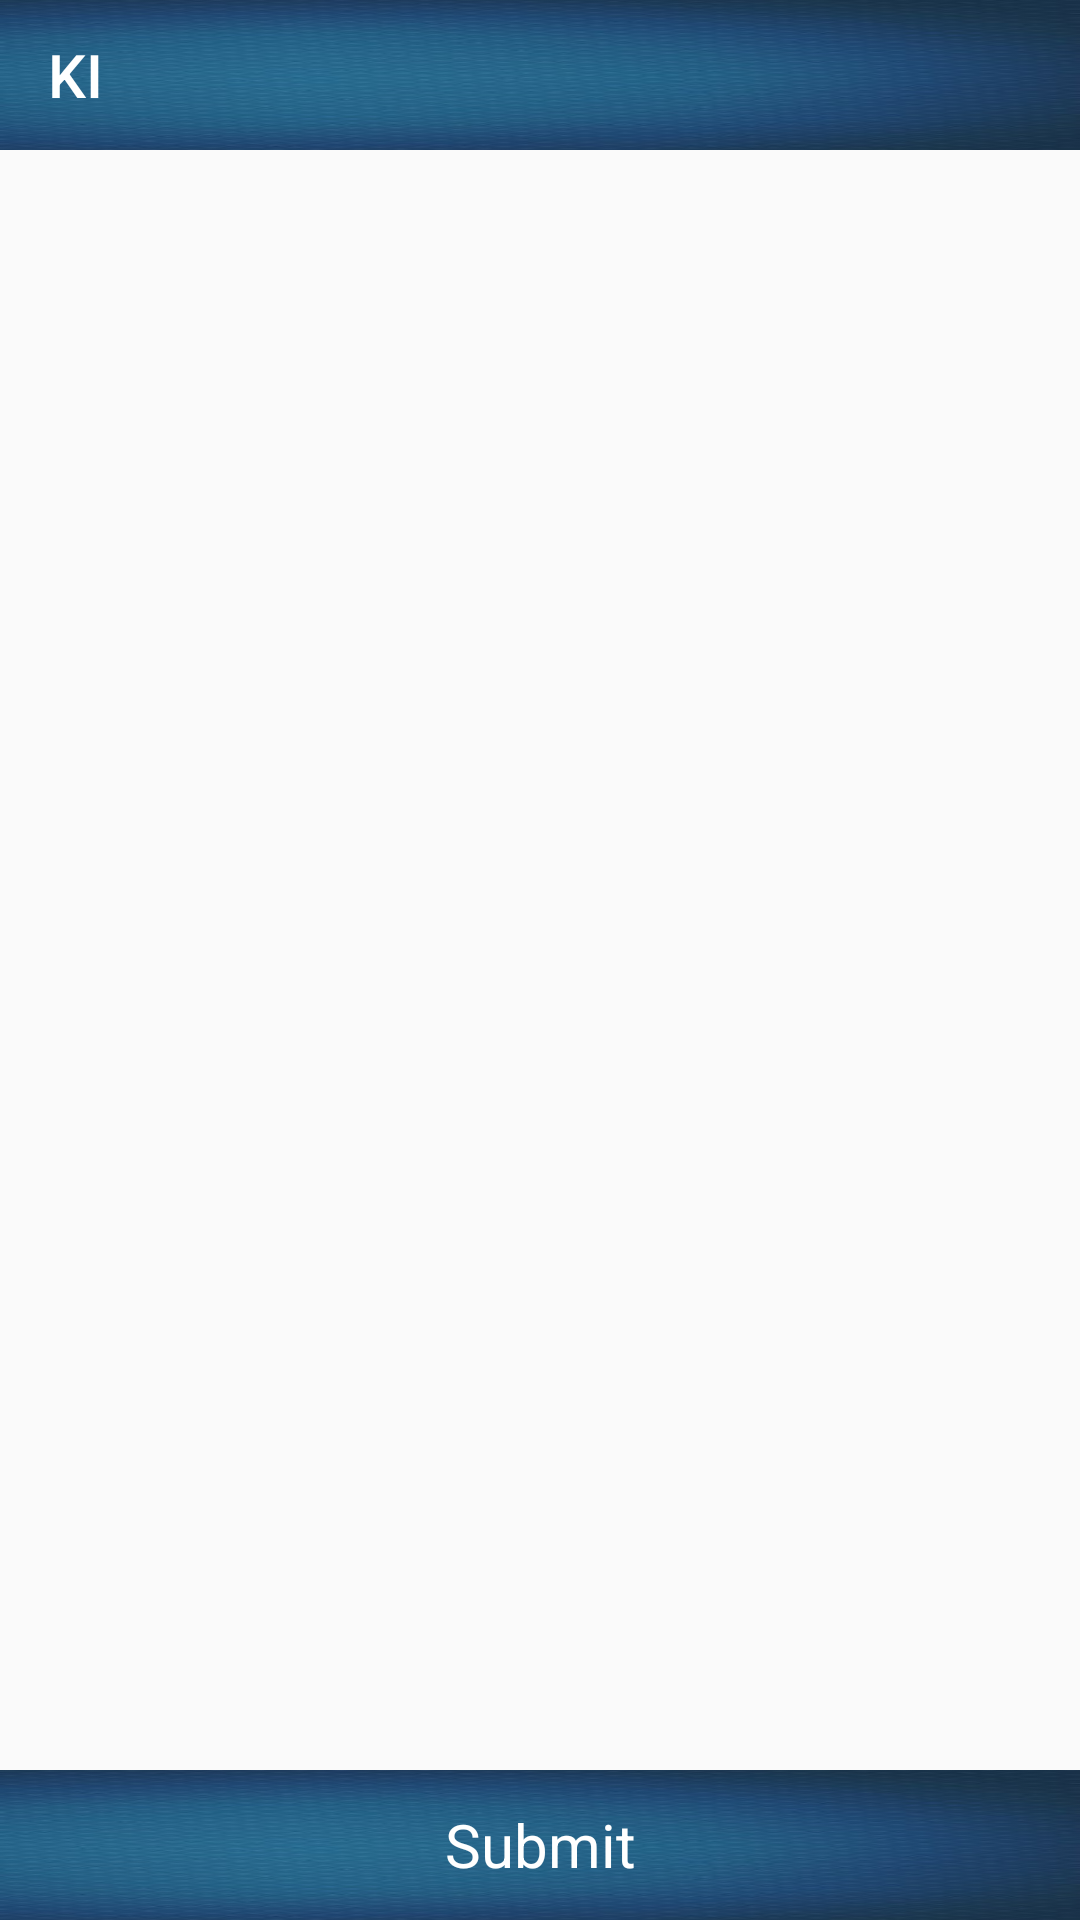

Here is an Android app screen rendered from its layout file. Give the layout XML and the strings, colors and styles it references.
<!-- AndroidManifest.xml: application theme AppTheme -->
<!-- res/layout/activity_update_constituency.xml -->
<?xml version="1.0" encoding="utf-8"?>
<RelativeLayout xmlns:android="http://schemas.android.com/apk/res/android"
    xmlns:card_view="http://schemas.android.com/apk/res-auto"
    android:id="@+id/activity_servays_status"
    android:layout_width="match_parent"
    android:layout_height="match_parent"
    android:orientation="vertical">
    <include layout="@layout/toolbar" />

    <android.support.v7.widget.RecyclerView
        android:layout_marginTop="50dp"
        android:padding="5dp"
        android:id="@+id/ll"
        android:layout_above="@+id/submit"
        android:layout_width="match_parent"
        android:layout_height="match_parent">


    </android.support.v7.widget.RecyclerView>

    <TextView
        android:layout_alignParentBottom="true"
        android:gravity="center"
        android:id="@+id/submit"
        android:textSize="20dp"
        android:textColor="@color/white"
        android:text="Submit"
        android:onClick="submitConstituencyData"
        android:background="@drawable/blue"
        android:layout_width="match_parent"
        android:layout_height="50dp" />

</RelativeLayout>
<!-- res/layout/toolbar.xml (included above) -->
<?xml version="1.0" encoding="utf-8"?>
<android.support.v7.widget.Toolbar xmlns:android="http://schemas.android.com/apk/res/android"
xmlns:app="http://schemas.android.com/apk/res-auto"
android:id="@+id/toolbar"
android:layout_width="match_parent"
android:layout_height="50dp"
android:background="@drawable/blue"
android:theme="@style/ThemeOverlay.AppCompat.Dark.ActionBar"
app:title="KI" />
<!-- resources referenced by this layout -->
<resources>
  <color name="white">#FFFFFF</color>
  <!-- drawable blue: jpg bitmap (drawable, 18363 bytes) -->
  <style name="AppTheme" parent="Theme.AppCompat.Light.NoActionBar">
          
          <item name="colorPrimary">@color/colorPrimary</item>
          <item name="colorPrimaryDark">@color/colorPrimaryDark</item>
          <item name="colorAccent">@color/colorAccent</item>
      </style>
  <color name="colorPrimary">#286090</color>
  <color name="colorPrimaryDark">#22537C</color>
  <color name="colorAccent">#286090</color>
</resources>
